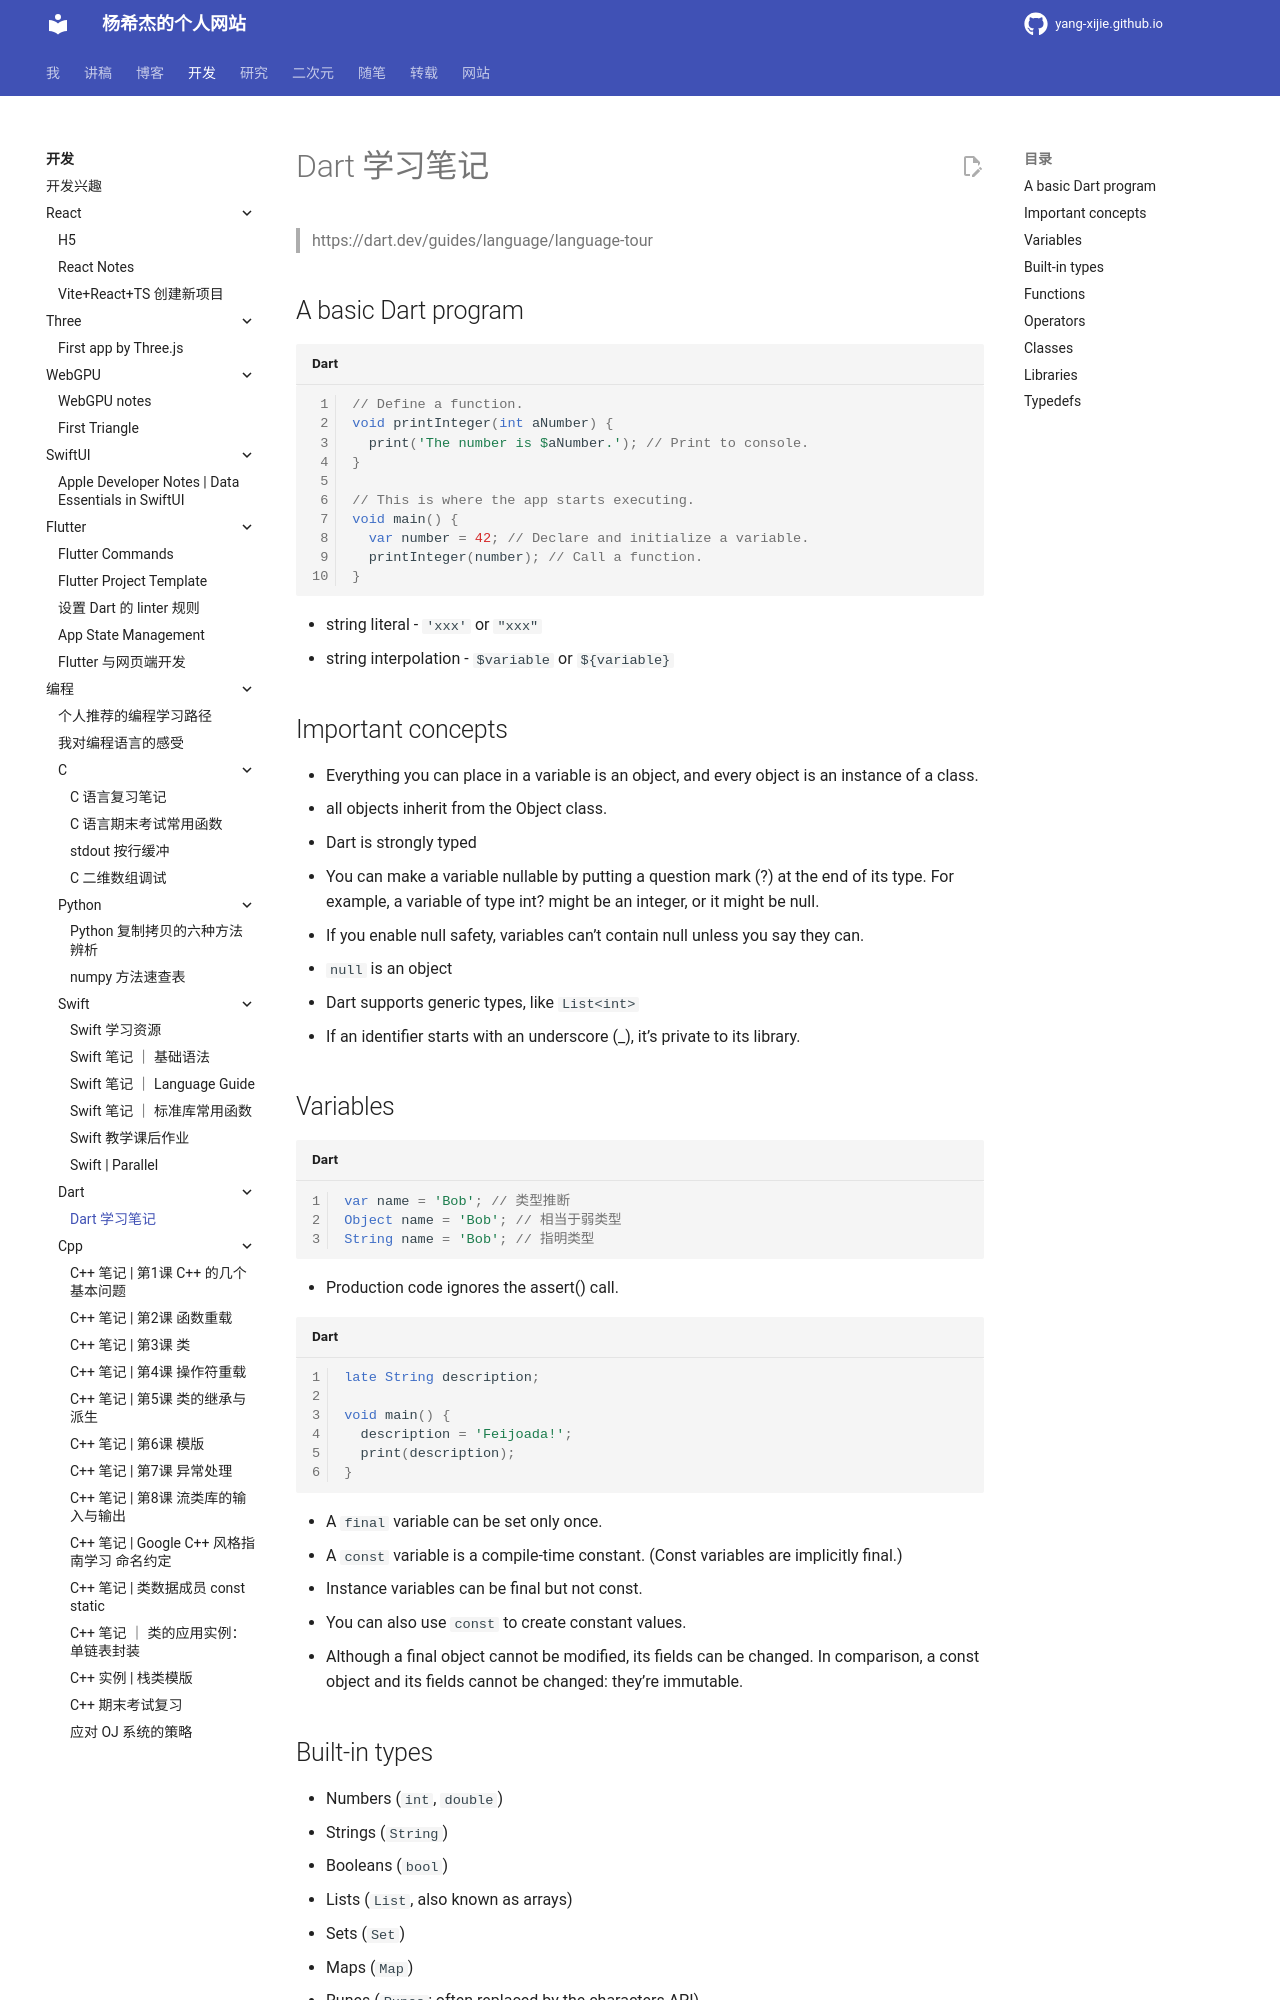

repository: Yang-Xijie/yang-xijie.github.io · page: DEV/Programming/Dart/learning/index.html · generator: mkdocs

# Dart 学习笔记

> https://dart.dev/guides/language/language-tour

## A basic Dart program

```dart
// Define a function.
void printInteger(int aNumber) {
  print('The number is $aNumber.'); // Print to console.
}

// This is where the app starts executing.
void main() {
  var number = 42; // Declare and initialize a variable.
  printInteger(number); // Call a function.
}
```

- string literal - `'xxx'` or `"xxx"`
- string interpolation - `$variable` or `${variable}`

## Important concepts

- Everything you can place in a variable is an object, and every object is an instance of a class.
- all objects inherit from the Object class.
- Dart is strongly typed
- You can make a variable nullable by putting a question mark (?) at the end of its type. For example, a variable of type int? might be an integer, or it might be null.
- If you enable null safety, variables can’t contain null unless you say they can.
- `null` is an object
- Dart supports generic types, like `List<int>`
- If an identifier starts with an underscore (_), it’s private to its library.

## Variables

```Dart
var name = 'Bob'; // 类型推断
Object name = 'Bob'; // 相当于弱类型
String name = 'Bob'; // 指明类型
```

- Production code ignores the assert() call.

```dart
late String description;

void main() {
  description = 'Feijoada!';
  print(description);
}
```

- A `final` variable can be set only once.
- A `const` variable is a compile-time constant. (Const variables are implicitly final.)
- Instance variables can be final but not const.
- You can also use `const` to create constant values.
- Although a final object cannot be modified, its fields can be changed. In comparison, a const object and its fields cannot be changed: they’re immutable.
